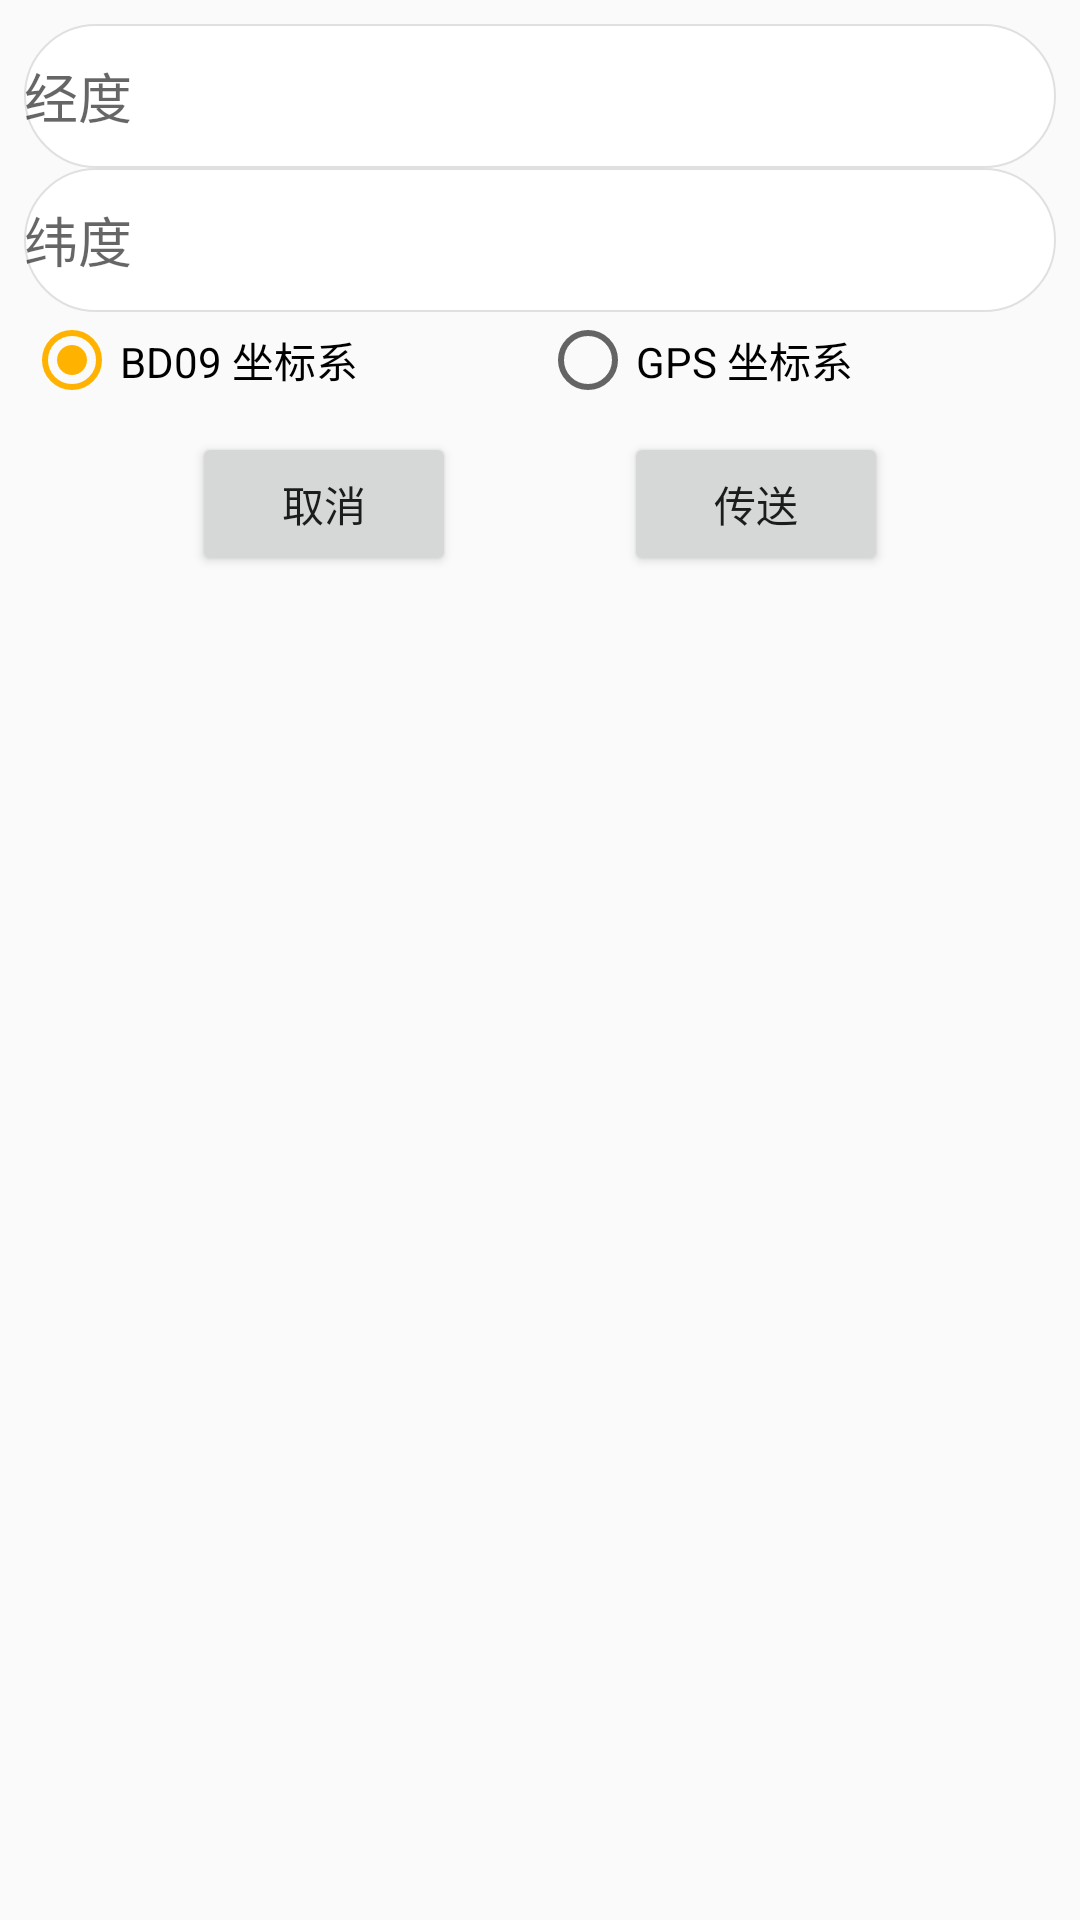

The Android layout XML behind this screen, and the referenced resources:
<!-- AndroidManifest.xml: application theme AppTheme -->
<!-- res/layout/location_input.xml -->
<?xml version="1.0" encoding="utf-8"?>
<LinearLayout xmlns:android="http://schemas.android.com/apk/res/android"
    android:layout_width="match_parent"
    android:layout_height="wrap_content"
    android:orientation="vertical">

    <EditText
        android:id="@+id/joystick_longitude"
        android:layout_width="match_parent"
        android:layout_height="wrap_content"
        android:layout_marginStart="8dp"
        android:layout_marginTop="8dp"
        android:layout_marginEnd="8dp"
        android:autofillHints="longitude"
        android:background="@drawable/bg_button_white"
        android:hint="@string/label_longitude"
        android:inputType="numberDecimal"
        android:digits="-0123456789."
        android:minHeight="48dp" />

    <EditText
        android:id="@+id/joystick_latitude"
        android:layout_width="match_parent"
        android:layout_height="wrap_content"
        android:layout_marginStart="8dp"
        android:layout_marginEnd="8dp"
        android:autofillHints="latitude"
        android:background="@drawable/bg_button_white"
        android:hint="@string/label_latitude"
        android:inputType="numberDecimal"
        android:digits="-0123456789."
        android:minHeight="48dp" />

    <RadioGroup
        android:id="@+id/RadioGroupMapType"
        android:layout_width="match_parent"
        android:layout_height="wrap_content"
        android:layout_marginStart="8dp"
        android:layout_marginEnd="8dp"
        android:orientation="horizontal">

        <RadioButton
            android:id="@+id/pos_type_bd"
            android:layout_width="match_parent"
            android:layout_height="wrap_content"
            android:layout_weight="1"
            android:checked="true"
            android:text="@string/input_position_baidu" />

        <RadioButton
            android:layout_width="match_parent"
            android:layout_height="wrap_content"
            android:layout_weight="1"
            android:text="@string/input_position_gps" />
    </RadioGroup>


    <LinearLayout
        android:layout_width="match_parent"
        android:layout_height="wrap_content"
        android:layout_margin="8dp"
        android:orientation="horizontal">

        <Space
            android:layout_width="0dp"
            android:layout_height="wrap_content"
            android:layout_weight="1" />

        <Button
            android:id="@+id/input_position_cancel"
            android:layout_width="wrap_content"
            android:layout_height="wrap_content"
            android:text="@string/input_position_cancel"/>

        <Space
            android:layout_width="0dp"
            android:layout_height="wrap_content"
            android:layout_weight="1" />
        <Button
            android:id="@+id/input_position_ok"
            android:layout_width="wrap_content"
            android:layout_height="wrap_content"
            android:text="@string/input_position_ok"/>

        <Space
            android:layout_width="0dp"
            android:layout_height="wrap_content"
            android:layout_weight="1" />

    </LinearLayout>
</LinearLayout>
<!-- resources referenced by this layout -->
<resources>
  <!-- drawable bg_button_white (drawable) -->
  <?xml version="1.0" encoding="utf-8"?>
  <shape xmlns:android="http://schemas.android.com/apk/res/android"
      android:shape="rectangle">
      <solid android:color="@color/white" />
      <corners android:radius="27dp" />
      <stroke android:width="0.5dp" android:color="#E0E0E0" />
  </shape>
  <string name="input_position_baidu">BD09 坐标系</string>
  <string name="input_position_cancel">取消</string>
  <string name="input_position_gps">GPS 坐标系</string>
  <string name="input_position_ok">传送</string>
  <string name="label_latitude">纬度</string>
  <string name="label_longitude">经度</string>
  <style name="AppTheme" parent="Theme.AppCompat.Light.DarkActionBar">
          <item name="colorPrimary">@color/colorPrimary</item>
          <item name="colorPrimaryDark">@color/colorPrimaryDark</item>
          <item name="colorAccent">@color/colorAccent</item>
      </style>
  <color name="white">#FFFFFF</color>
  <color name="colorPrimary">#FF6D5A</color>
  <color name="colorPrimaryDark">#E85D4A</color>
  <color name="colorAccent">#FFB300</color>
</resources>
